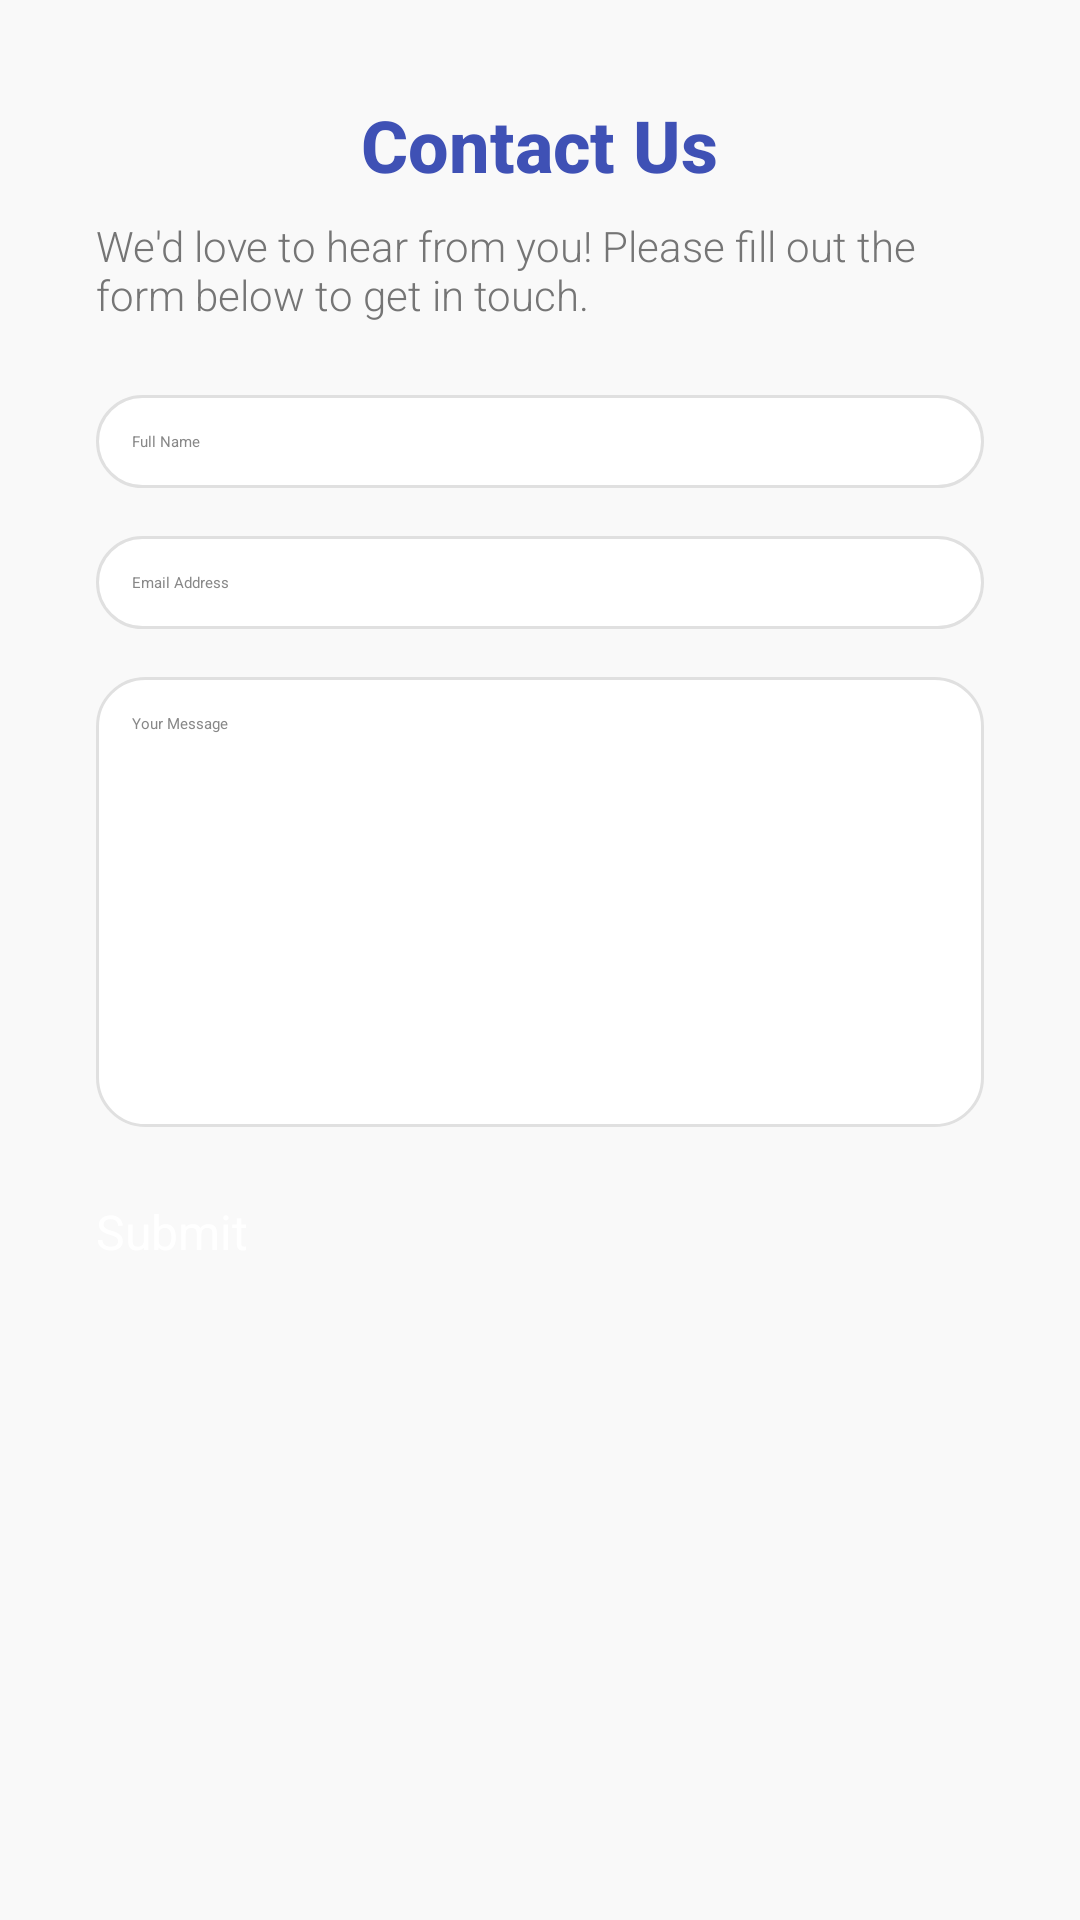

Android layout source for this screen:
<!-- AndroidManifest.xml: application theme Theme.LuxeVistaResort -->
<!-- res/layout/activity_contact_us.xml -->
<?xml version="1.0" encoding="utf-8"?>
<ScrollView xmlns:android="http://schemas.android.com/apk/res/android"
    xmlns:app="http://schemas.android.com/apk/res-auto"
    android:layout_width="match_parent"
    android:layout_height="match_parent"
    android:background="#F9F9F9"
    android:padding="16dp">

    <LinearLayout
        android:layout_width="match_parent"
        android:layout_height="wrap_content"
        android:orientation="vertical"
        android:gravity="center"
        android:padding="16dp">

        
        <TextView
            android:id="@+id/contactUsTitle"
            android:layout_width="wrap_content"
            android:layout_height="wrap_content"
            android:text="Contact Us"
            android:textSize="24sp"
            android:textStyle="bold"
            android:textColor="#3F51B5"
            android:layout_marginBottom="8dp"
            android:fontFamily="sans-serif-medium" />

        
        <TextView
            android:id="@+id/contactUsDescription"
            android:layout_width="wrap_content"
            android:layout_height="wrap_content"
            android:text="We'd love to hear from you! Please fill out the form below to get in touch."
            android:textSize="14sp"
            android:textColor="#757575"
            android:layout_marginBottom="24dp"
            android:fontFamily="sans-serif-light" />

        
        <EditText
            android:id="@+id/contactUsName"
            android:layout_width="match_parent"
            android:layout_height="wrap_content"
            android:hint="Full Name"
            android:inputType="textPersonName"
            android:padding="12dp"
            android:background="@drawable/rounded_edittext_background"
            android:textColor="#333333"
            android:textColorHint="#888888"
            android:layout_marginBottom="16dp" />

        
        <EditText
            android:id="@+id/contactUsEmail"
            android:layout_width="match_parent"
            android:layout_height="wrap_content"
            android:hint="Email Address"
            android:inputType="textEmailAddress"
            android:padding="12dp"
            android:background="@drawable/rounded_edittext_background"
            android:textColor="#333333"
            android:textColorHint="#888888"
            android:layout_marginBottom="16dp" />

        
        <EditText
            android:id="@+id/contactUsMessage"
            android:layout_width="match_parent"
            android:layout_height="150dp"
            android:hint="Your Message"
            android:inputType="textMultiLine"
            android:padding="12dp"
            android:background="@drawable/rounded_edittext_background"
            android:textColor="#333333"
            android:textColorHint="#888888"
            android:gravity="top"
            android:layout_marginBottom="24dp" />

        
        <Button
            android:id="@+id/contactUsSubmitButton"
            android:layout_width="match_parent"
            android:layout_height="wrap_content"
            android:text="Submit"
            android:textSize="16sp"
            android:backgroundTint="#3F51B5"
            android:textColor="#FFFFFF"
            android:background="@drawable/rounded_button_background" />
    </LinearLayout>
</ScrollView>
<!-- resources referenced by this layout -->
<resources>
  <!-- drawable rounded_edittext_background (drawable) -->
  <shape xmlns:android="http://schemas.android.com/apk/res/android">
      <solid android:color="#FFFFFF" />
      <corners android:radius="16dp"/>
      <stroke android:color="#E0E0E0" android:width="1dp"/>
  </shape>
  <style name="Theme.LuxeVistaResort" parent="Base.Theme.LuxeVistaResort">
          
          <item name="android:navigationBarColor">@android:color/transparent</item>
          <item name="android:statusBarColor">@android:color/transparent</item>
          <item name="android:windowLightStatusBar">?attr/isLightTheme</item>
      </style>
</resources>
